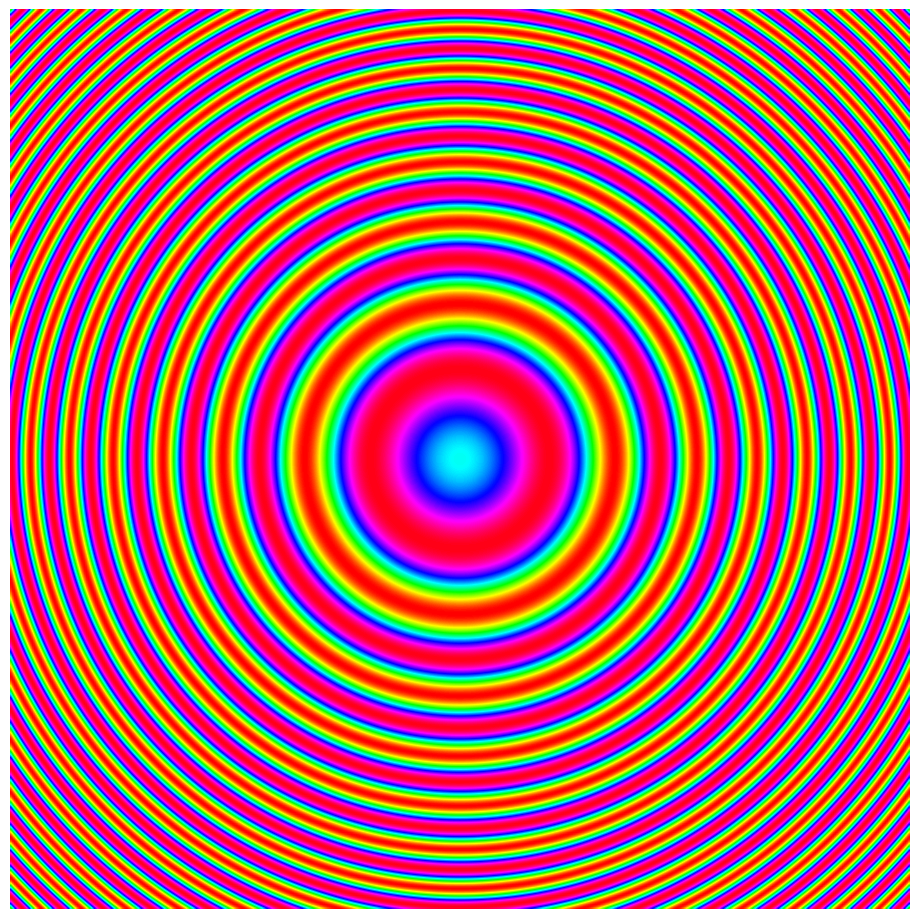

Source code (Python):
import numpy as np
import matplotlib.pyplot as plt
import matplotlib.animation as animation

# Function to update each frame of the animation
def generate_psychedelic_frame(i, X, Y, im):
    Z = np.sin(X**2 + Y**2 + i/10.0)
    im.set_array(Z)
    return [im]

# Function to set up and run the animation
def generate_psychedelic_animation():
    # Set the aspect ratio for widescreen (16:9)
    aspect_ratio = 16 / 9
    
    # Create the figure with the widescreen size
    fig, ax = plt.subplots(figsize=(16, 9))
    
    # Generate grid of points
    x = np.linspace(-2 * np.pi, 2 * np.pi, 500)
    y = np.linspace(-2 * np.pi, 2 * np.pi, 500)
    X, Y = np.meshgrid(x, y)
    
    # Calculate the initial frame
    Z = np.sin(X**2 + Y**2)
    
    # Display the initial frame
    im = ax.imshow(Z, extent=[-2*np.pi, 2*np.pi, -2*np.pi, 2*np.pi], cmap='hsv', interpolation='bilinear')
    
    # Remove axis and extra spaces
    ax.axis('off')
    fig.subplots_adjust(left=0, right=1, top=1, bottom=0)
    
    # Create the animation
    ani = animation.FuncAnimation(fig, generate_psychedelic_frame, fargs=(X, Y, im), frames=200, interval=50, blit=True)
    
    # Display the animation
    plt.show()

if __name__ == "__main__":
    generate_psychedelic_animation()
